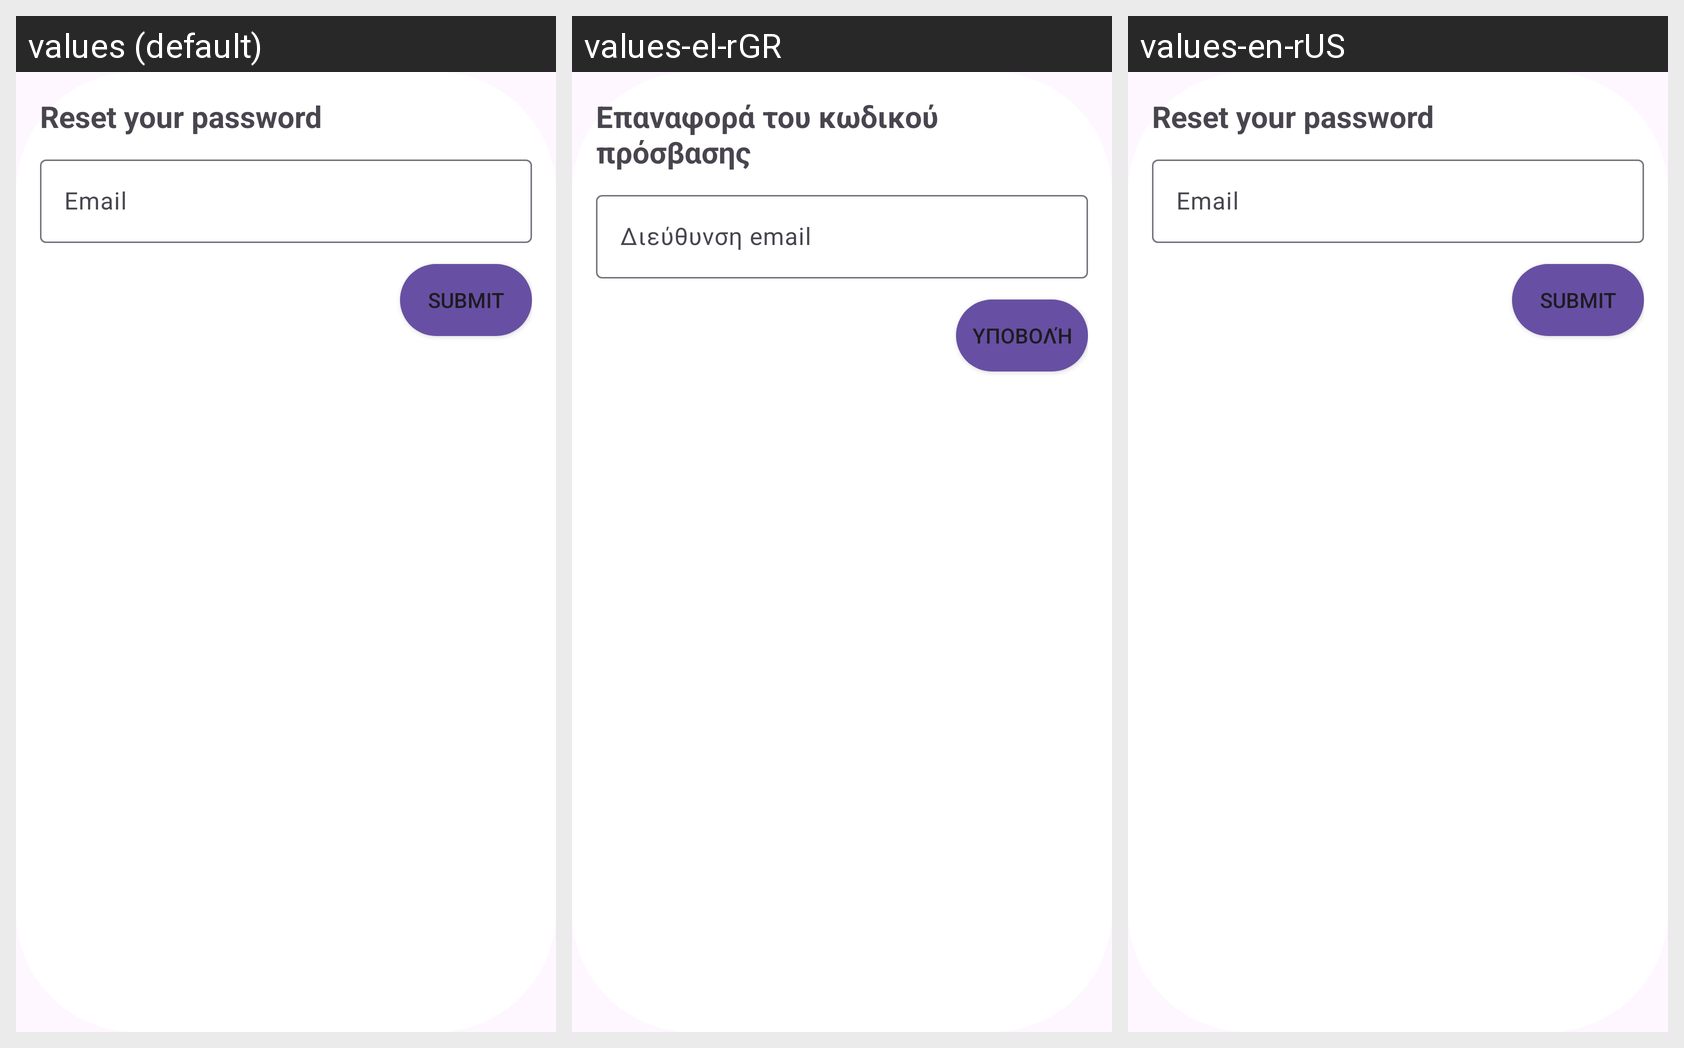

For this localized Android screen grid, give each drawn string resource with its value in every locale shown.
Android screen res/layout/dialog_forgot_password.xml rendered under 3 locales, left to right: values (default), values-el-rGR, values-en-rUS. Device: Nexus 5 (rendered at 1080×1920; each locale shown at half size, 540×960, under a caption strip naming it); theme Theme.Material3.Light.
Strings drawn on this screen, with the default value and each locale's value (text and hints the layout hard-codes, and strings that could not be matched under every locale, appear in the picture but are not listed):

reset_your_password
  values: Reset your password
  values-el-rGR: Επαναφορά του κωδικού πρόσβασης
  values-en-rUS: Reset your password

email
  values: Email
  values-el-rGR: Διεύθυνση email
  values-en-rUS: Email

submit
  values: Submit
  values-el-rGR: Υποβολή
  values-en-rUS: Submit
